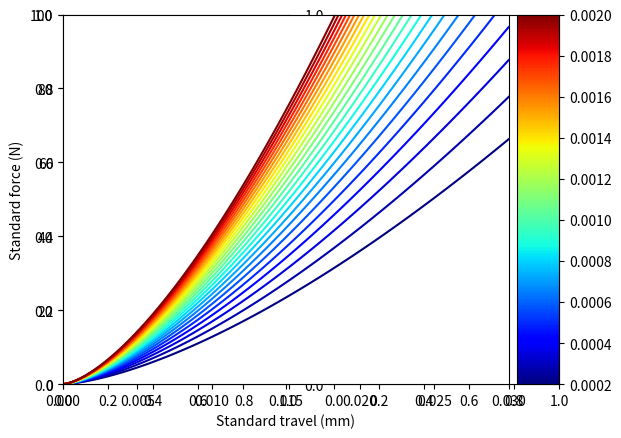

Reproduce this figure in Python.
# -*- coding: utf-8 -*-
"""
Created on Thu Aug 21 11:00:17 2014

@author: jon
"""
import numpy as np
import matplotlib.pyplot as plt
import matplotlib as mpl
import sys, os
#import pylab as P
import matplotlib.cm as mplcm
import matplotlib.colors as colors

E = 126e9
nu = 0.2415

Estand = 220.e9
nustand = 0.27

gammaStand = (1-nustand**2)/Estand
gammaPeb = (1-nu**2)/E

Estar = 1/(gammaPeb + gammaStand)

dp = np.linspace(0.2/1000,2./1000,25) #m

s = np.linspace(0,.03/1000,100) #m



cm = plt.get_cmap('jet')
cNorm = colors.Normalize(vmin=min(dp), vmax=max(dp))
scalarMap = mplcm.ScalarMappable(norm=cNorm, cmap=cm)
fig, (ax1, ax2) = plt.subplots(1, 2)
N = 10
ax1 = plt.subplot2grid((N,N), (0,0), colspan=N-1, rowspan=N)
ax2 = plt.subplot2grid((N,N), (0,N-1), rowspan=N)
#ax1.set_axis_bgcolor((78./255,78./255,78./255))



for d in dp:
    F = 1./3 * Estar * np.sqrt(d*s**3)
    
    normColorVal = (d - min(dp))/(max(dp)-min(dp))
    color = cm(normColorVal)
    ax1.plot(s*1000,F,color=color)
ax1.set_xlabel('Standard travel (mm)')
ax1.set_ylabel('Standard force (N)')
ax1.set_xlim((0, max(s*1000)))
ax1.set_ylim((0,100))
cb1 = mpl.colorbar.ColorbarBase(ax2, cmap=cm,
                                    norm=cNorm,
                                    orientation='vertical')

plt.show()